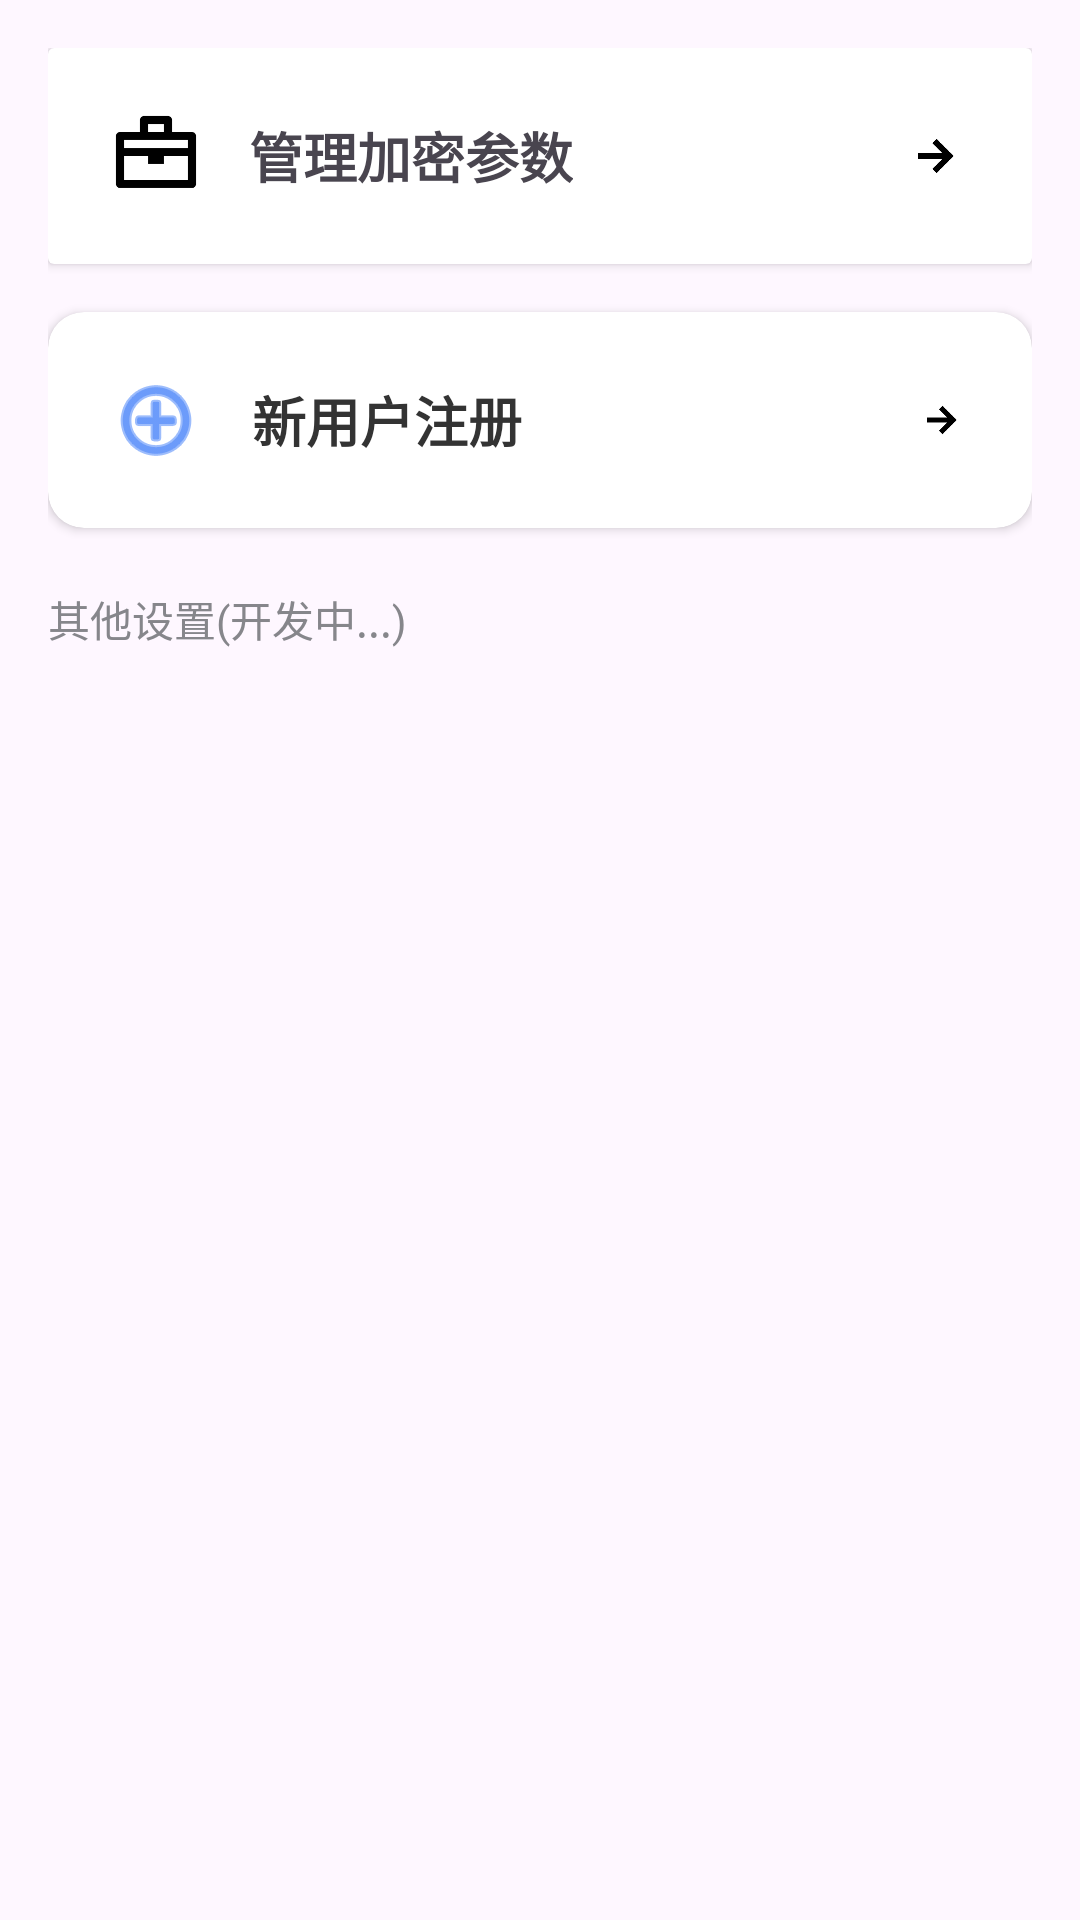

The Android layout XML behind this screen, and the referenced resources:
<!-- AndroidManifest.xml: application theme Theme.FeituMonitor -->
<!-- res/layout/fragment_config.xml -->
<LinearLayout xmlns:android="http://schemas.android.com/apk/res/android"
    xmlns:app="http://schemas.android.com/apk/res-auto"
    android:layout_width="match_parent"
    android:layout_height="match_parent"
    android:orientation="vertical"
    android:padding="16dp">

    <androidx.cardview.widget.CardView
        android:id="@+id/card_manage_crypto"
        android:layout_width="match_parent"
        android:layout_height="wrap_content"
        android:foreground="?attr/selectableItemBackground">

        <RelativeLayout
            android:layout_width="match_parent"
            android:layout_height="wrap_content"
            android:padding="20dp">
            <ImageView
                android:id="@+id/iv_icon"
                android:layout_width="32dp"
                android:layout_height="32dp"
                android:src="@drawable/ic_build" /> <TextView
            android:layout_width="wrap_content"
            android:layout_height="wrap_content"
            android:layout_toEndOf="@id/iv_icon"
            android:layout_marginStart="15dp"
            android:layout_centerVertical="true"
            android:text="管理加密参数"
            android:textSize="18sp"
            android:textStyle="bold" />
            <ImageView
                android:layout_width="24dp"
                android:layout_height="24dp"
                android:layout_alignParentEnd="true"
                android:layout_centerVertical="true"
                android:src="@drawable/ic_back"
                android:rotation="180" />
        </RelativeLayout>
    </androidx.cardview.widget.CardView>

    <androidx.cardview.widget.CardView
        android:id="@+id/card_register_user"
        android:layout_width="match_parent"
        android:layout_height="wrap_content"
        android:layout_marginTop="16dp"
        app:cardCornerRadius="12dp"
        app:cardElevation="2dp">

        <RelativeLayout
            android:layout_width="match_parent"
            android:layout_height="wrap_content"
            android:padding="20dp"
            android:background="?attr/selectableItemBackground">

            <ImageView
                android:id="@+id/iv_reg_icon"
                android:layout_width="32dp"
                android:layout_height="32dp"
                android:src="@android:drawable/ic_menu_add"
                app:tint="@color/feitu_blue" />

            <TextView
                android:layout_width="wrap_content"
                android:layout_height="wrap_content"
                android:layout_centerVertical="true"
                android:layout_marginStart="16dp"
                android:layout_toEndOf="@id/iv_reg_icon"
                android:text="新用户注册"
                android:textColor="@color/text_primary"
                android:textSize="18sp"
                android:textStyle="bold" />

            <ImageView
                android:layout_width="20dp"
                android:layout_height="20dp"
                android:layout_alignParentEnd="true"
                android:layout_centerVertical="true"
                android:src="@drawable/ic_back"
                android:rotation="180" />
        </RelativeLayout>
    </androidx.cardview.widget.CardView>

    <TextView
        android:layout_width="wrap_content"
        android:layout_height="wrap_content"
        android:layout_marginTop="20dp"
        android:text="其他设置(开发中...)"
        android:textColor="@color/text_secondary" />

</LinearLayout>
<!-- resources referenced by this layout -->
<resources>
  <color name="feitu_blue">#0A59F7</color>
  <color name="text_primary">#333333</color>
  <color name="text_secondary">#86868B</color>
  <!-- drawable ic_back: png bitmap (drawable, 2091 bytes) -->
  <!-- drawable ic_build: png bitmap (drawable, 2181 bytes) -->
  <style name="Theme.FeituMonitor" parent="Base.Theme.FeituMonitor" />
  <style name="Base.Theme.FeituMonitor" parent="Theme.Material3.DayNight.NoActionBar">
          <item name="colorPrimary">@color/feitu_blue</item>
      </style>
</resources>
